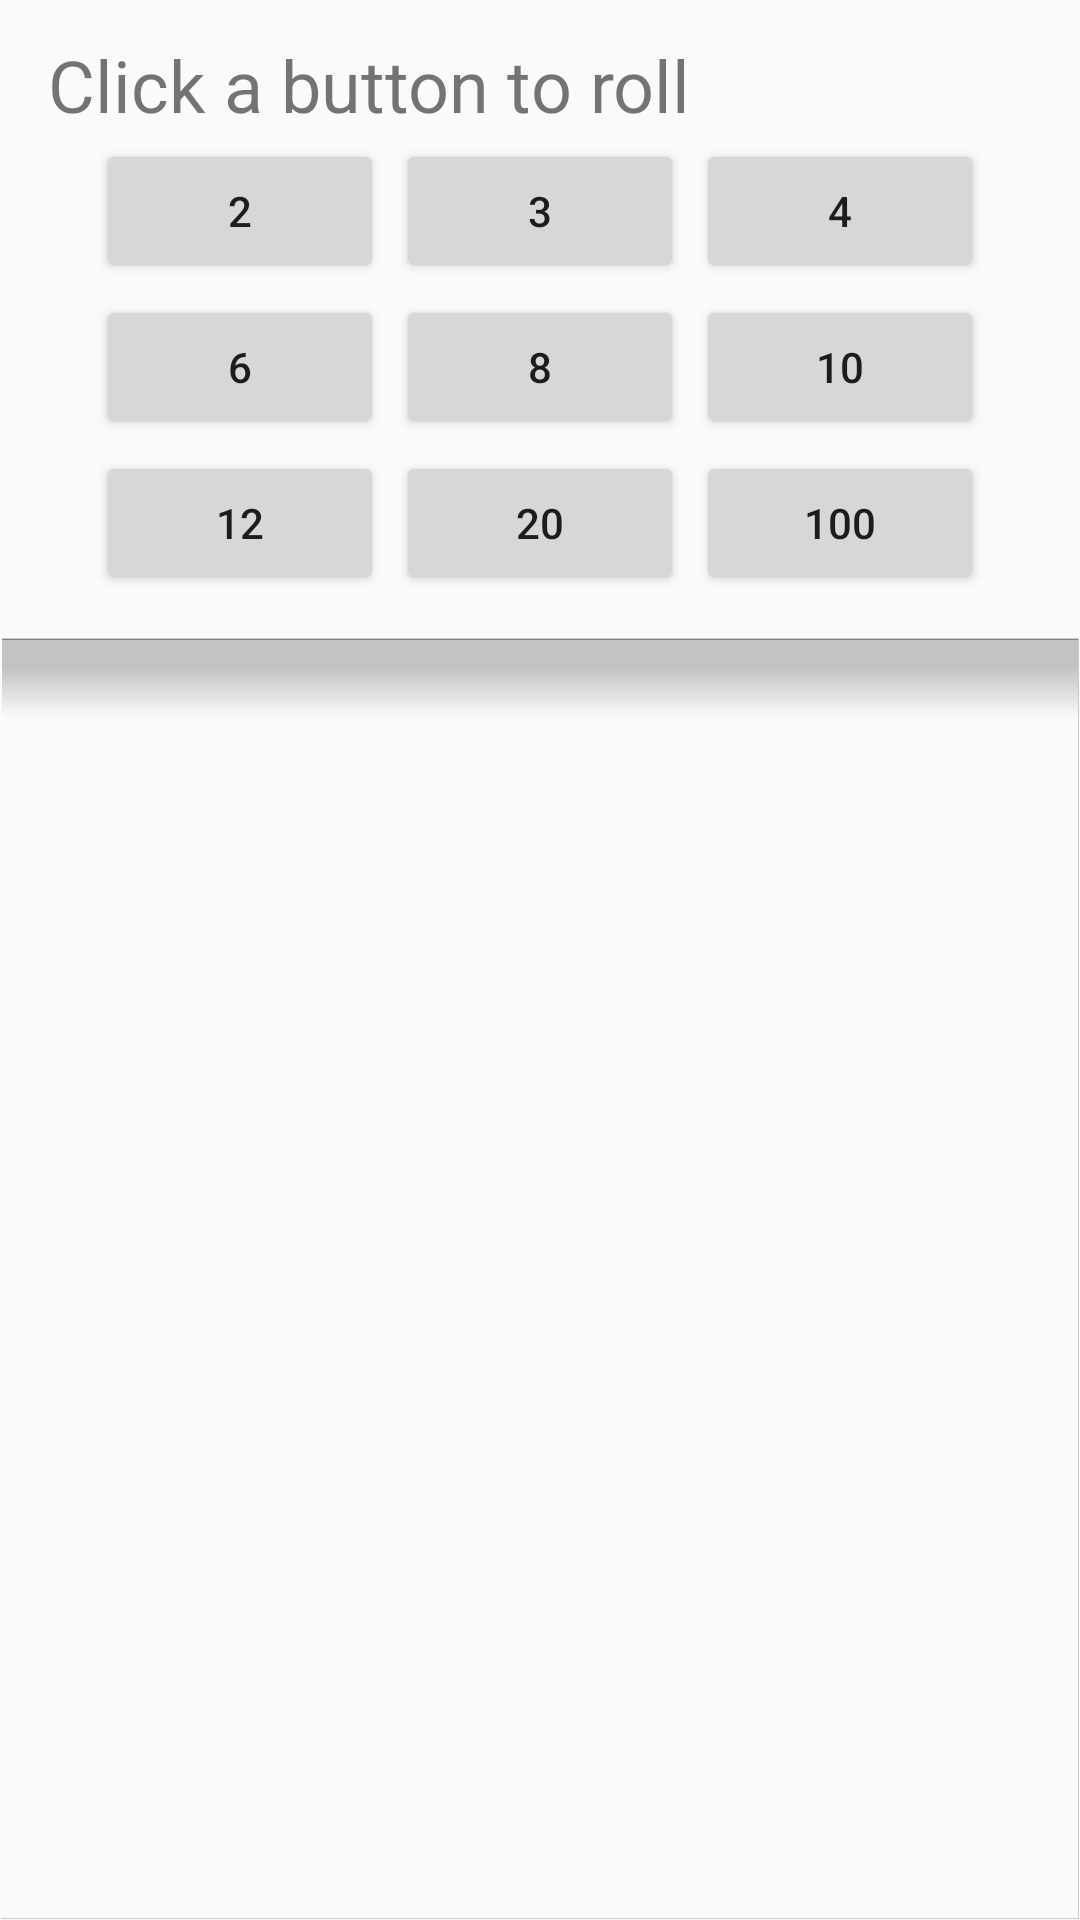

This screen was rendered from an Android layout file. Write that file and the resources it references.
<!-- AndroidManifest.xml: application theme AppTheme -->
<!-- res/layout/simple_roller.xml -->
<?xml version="1.0" encoding="utf-8"?>
    <LinearLayout xmlns:android="http://schemas.android.com/apk/res/android"
        android:orientation="vertical" android:layout_width="match_parent"
        android:layout_height="match_parent">
        <LinearLayout
            android:layout_width="fill_parent"
            android:layout_height="wrap_content"
            android:orientation="vertical">
            <TextView
                android:layout_width="wrap_content"
                android:layout_height="wrap_content"
                android:text="Click a button to roll"
                android:textSize="24sp"
                android:layout_marginTop="12dp"
                android:layout_marginLeft="16dp" />
                <LinearLayout
                    android:layout_width="wrap_content"
                    android:layout_height="wrap_content"
                    android:orientation="horizontal"
                    android:layout_gravity="center_horizontal"
                    android:layout_marginBottom="12dp"
                    >

                    <LinearLayout
                        android:layout_width="wrap_content"
                        android:layout_height="wrap_content"
                        android:orientation="vertical"
                        >

                        <Button
                            android:layout_width="96dp"
                            android:layout_height="48dp"
                            android:text="2"
                            android:layout_margin="2dp"
                            android:id="@+id/button2"/>

                        <Button
                            android:layout_width="96dp"
                            android:layout_height="48dp"
                            android:text="6"
                            android:layout_margin="2dp"
                            android:id="@+id/button6"/>

                        <Button
                            android:layout_width="96dp"
                            android:layout_height="48dp"
                            android:text="12"
                            android:id="@+id/button12"
                            android:layout_margin="2dp"/>


                    </LinearLayout>
                    <LinearLayout
                        android:layout_width="match_parent"
                        android:layout_height="match_parent"
                        android:orientation="vertical"
                        >

                        <Button
                            android:layout_width="96dp"
                            android:layout_height="48dp"
                            android:text="3"
                            android:id="@+id/button3"
                            android:layout_margin="2dp"/>

                        <Button
                            android:layout_width="96dp"
                            android:layout_height="48dp"
                            android:id="@+id/button8"
                            android:text="8"
                            android:layout_margin="2dp"/>

                        <Button
                            android:layout_width="96dp"
                            android:layout_height="48dp"
                            android:text="20"
                            android:id="@+id/button20"
                            android:layout_margin="2dp"/>

                        </LinearLayout>
                    <LinearLayout
                        android:layout_width="wrap_content"
                        android:layout_height="wrap_content"
                        android:orientation="vertical"
                        >

                        <Button
                            android:layout_width="96dp"
                            android:layout_height="48dp"
                            android:text="4"
                            android:id="@+id/button4"
                            android:layout_margin="2dp"/>

                        <Button
                            android:layout_width="96dp"
                            android:layout_height="48dp"
                            android:text="10"
                            android:id="@+id/button10"
                            android:layout_margin="2dp"/>

                        <Button
                            android:layout_width="96dp"
                            android:layout_height="48dp"
                            android:text="100"
                            android:id="@+id/button100"
                            android:layout_margin="2dp"/>
                    </LinearLayout>

                </LinearLayout>
        </LinearLayout>
            <EditText
                android:layout_height="fill_parent"
                android:layout_width="fill_parent"
                android:focusable="false"
                android:id="@+id/output"
                android:textColor="@color/textLight"
                android:overScrollMode="always"
                android:background="@drawable/output"
                android:gravity="bottom"/>
    </LinearLayout>
<!-- resources referenced by this layout -->
<resources>
  <item name="textLight" type="color">#ff454545</item>
  <style name="AppTheme" parent="Theme.MyTheme">
          
  
      </style>
  <style name="Theme.MyTheme" parent="Theme.AppCompat.Light.NoActionBar">
          
          <item name="colorPrimary">@color/primary_main</item>
          <item name="colorPrimaryDark">@color/primaryDark</item>
          <item name="colorAccent">@color/primaryAccent</item>
  
          
      </style>
  <item name="primary_main" type="color">#009688</item>
  <item name="primaryDark" type="color">#00796B</item>
  <item name="primaryAccent" type="color">#1DE9B6</item>
</resources>
